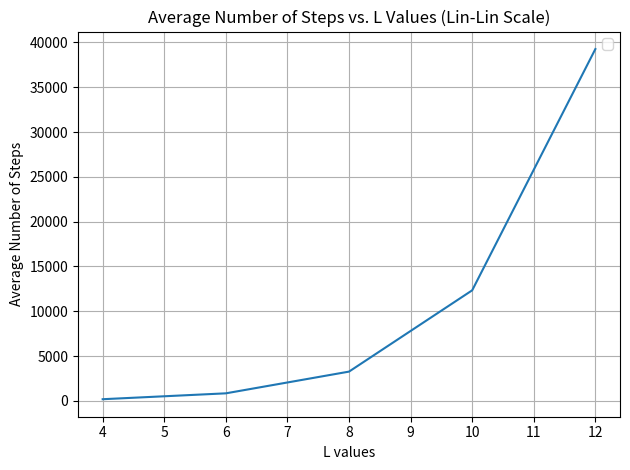

The matplotlib source for this figure:
import numpy as np
from matplotlib import pyplot as plt

def get_steps_avergaes_errors(filename: str):
    # function which reads the graphing data from filename,
    # including step numbers, magnetization avergaes and errors

    # storing the results
    steps, magnetizations, errors = [], [], []

    # parsing the file
    f = open(filename, "r")
    for line in f:

        # obtaining values
        step, val, error = line.split(" ")

        # recording the results
        steps.append(int(step))
        magnetizations.append(float(val))
        errors.append(float(error))

    f.close()
    return steps, magnetizations, errors

def graph_magnetizations_lin(steps: list[int], magnetizations: list[float], errors: list[float], include_errors: bool):
    # function which produces the graph for magnetization using lin-lin scale

    # plotting data
    if include_errors:
        plt.errorbar(steps, magnetizations, errors)
    else:
        plt.plot(steps, magnetizations)

    # labels
    plt.xlabel("Steps")
    plt.ylabel("Average Magnetization")
    plt.title("Average Magnetization vs. Steps (Lin-Lin Scale)")
    plt.grid(True)
    plt.show()

def graph_magnetizations_log(steps: list[int], magnetizations: list[float], errors: list[float], include_errors: bool):
    # function which produces the graph for magnetization using lin-log scale

    # converting magnetizations to log scale for fitting
    log_magnetizations = np.log(magnetizations)

    # performing linear regression
    slope, intercept = np.polyfit(steps, log_magnetizations, 1)
    fit_line = np.polyval([slope, intercept], steps)

    # plotting data
    if include_errors:
        plt.errorbar(steps, magnetizations, yerr = errors)
    else:
        plt.plot(steps, magnetizations)
    
    # plotting best fit line
    plt.plot(steps, np.exp(fit_line), label = f'Fit: y = {np.exp(intercept):.2f} * exp({slope:.2f} * x)')

    # setting y-axis to logarithmic scale
    plt.yscale('log')

    # labels
    plt.xlabel("Steps")
    plt.ylabel("Logarithm of Average Magnetization")
    plt.title("Log of Average Magnetization vs. Steps (Lin-Log Scale)")
    plt.legend()
    plt.grid(True)
    plt.tight_layout()
    plt.show()

def graph_steps(step_vals: list[int], type: int):
    # function which produces the graphs for the average number of steps 
    # needed to reach zero magnetization for different values of L
    # type specifies the type of the scales

    L_vals = [2 * (i + 2) for i in range(len(step_vals))]

    plt.plot(L_vals, step_vals)

    if type == 1:
        plt.xlabel("L values")
        plt.ylabel("Average Number of Steps")
        plt.title("Average Number of Steps vs. L Values (Lin-Lin Scale)")

    elif type == 2:
        plt.yscale('log')

        plt.xlabel("L values")
        plt.ylabel("Logarithm of the Average Number of Steps")
        plt.title("Average Number of Steps vs. L Values (Lin-Log Scale)")

    elif type == 3:
        plt.xscale('log')
        plt.yscale('log')

        plt.xlabel("Logarithm of L values")
        plt.ylabel("Logarithm of the Average Number of Steps")
        plt.title("Average Number of Steps vs. L Values (Log-Log Scale)")

    elif type == 4:
        plt.xscale('log')

        plt.xlabel("Logarithm of L values")
        plt.ylabel("Average Number of Steps")
        plt.title("Average Number of Steps vs. L Values (Log-Lin Scale)")

    else:
        raise Exception("Incorrect type of the graph")
        
    plt.legend()
    plt.grid(True)
    plt.tight_layout()
    plt.show()

#steps, magnetizations, errors = get_steps_avergaes_errors("graphing.dat")
#graph_magnetizations_log(steps, magnetizations, errors, True)

vals_2 = [182, 838, 3262, 12334, 39257]
#vals_21 = [

graph_steps(vals_2, 1)
